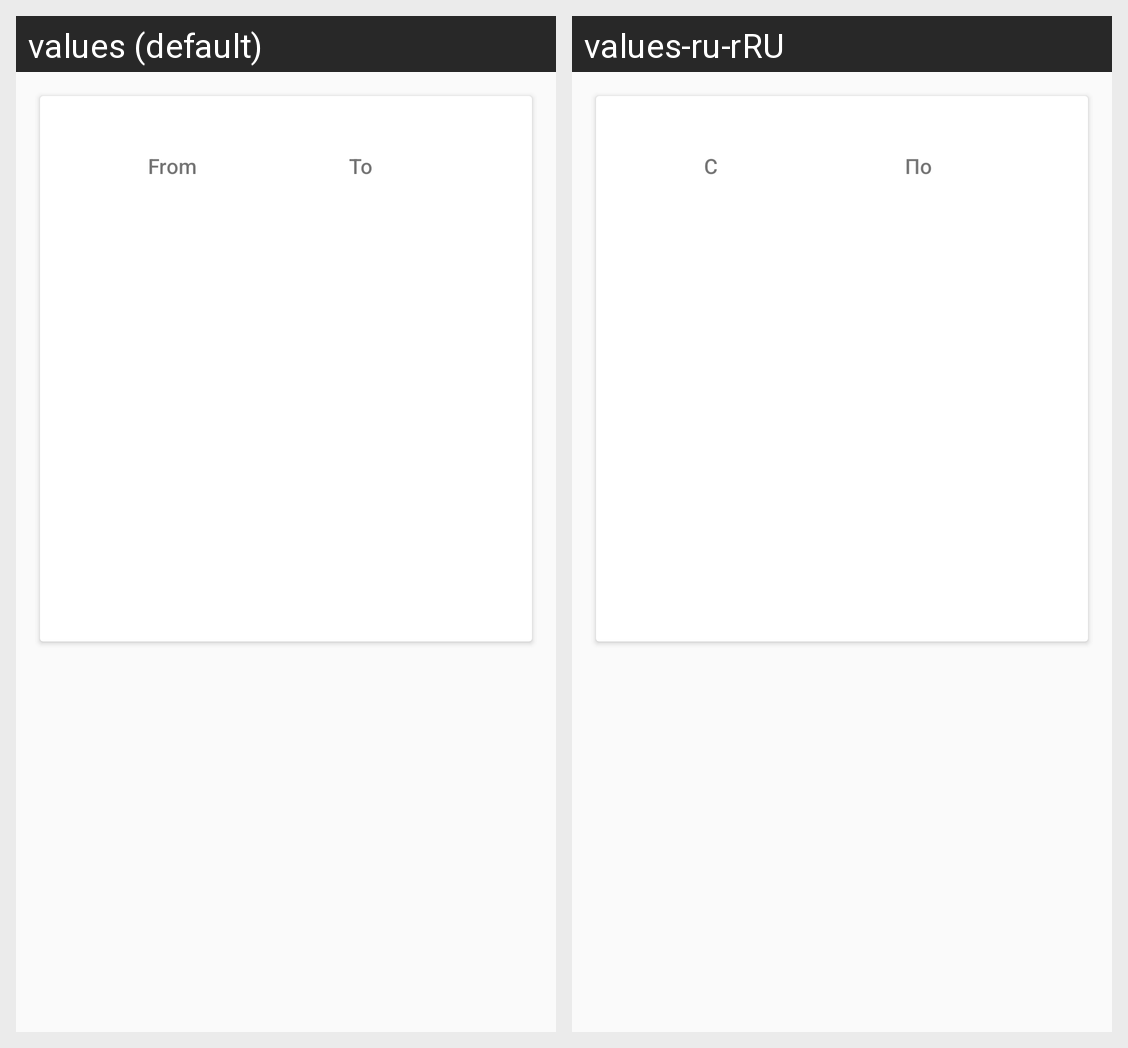

For this localized Android screen grid, give each drawn string resource with its value in every locale shown.
Android screen res/layout/cardview_holidays.xml rendered under 2 locales, left to right: values (default), values-ru-rRU. Device: Nexus 5 (rendered at 1080×1920; each locale shown at half size, 540×960, under a caption strip naming it); theme AppTheme.
Strings drawn on this screen, with the default value and each locale's value (text and hints the layout hard-codes, and strings that could not be matched under every locale, appear in the picture but are not listed):

from
  values: From
  values-ru-rRU: С

to
  values: To
  values-ru-rRU: По
